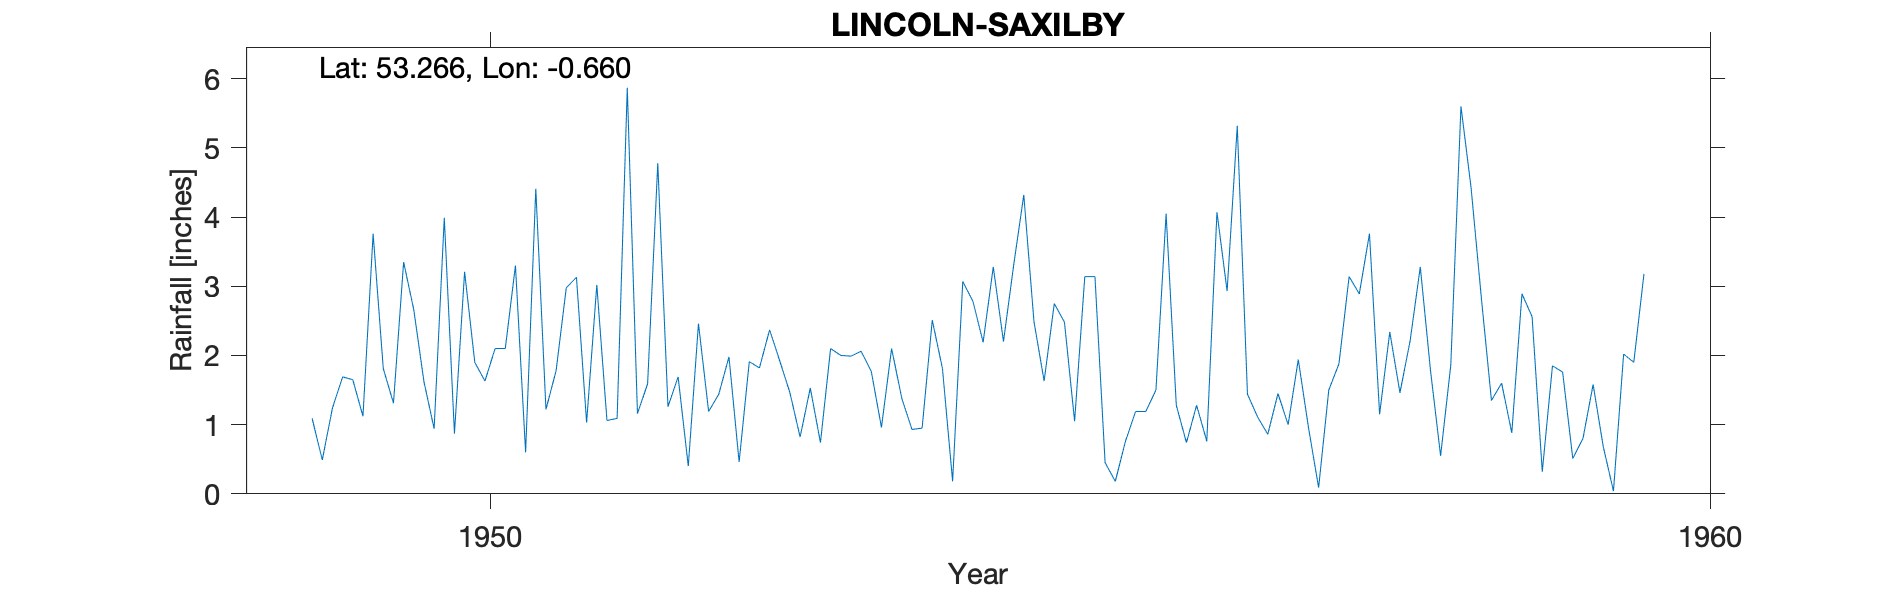

The table this chart was drawn from, first rows:
SAXILBY, , , , , , , , , , , 
Grid ref, SK895752, Long, -0.660, Lat, 53.27, Elevation, 25, ft, , , 
Station no, 2557/4, , , , , , , , , , 
, 1949, 1950, 1951, 1952, 1953, 1954, 1955, 1956, 1957, 1958, 1959
January, 1.09, 0.94, 1.78, 1.69, 0.82, 0.95, 1.63, 4.05, 1.00, 2.21, 2.56
February, 0.49, 3.99, 2.98, 0.40, 1.53, 2.51, 2.75, 1.28, 1.94, 3.28, 0.32
March, 1.24, 0.87, 3.13, 2.46, 0.74, 1.81, 2.48, 0.74, 0.96, 1.79, 1.85
April, 1.69, 3.21, 1.03, 1.19, 2.10, 0.18, 1.05, 1.28, 0.09, 0.55, 1.76
May, 1.65, 1.90, 3.02, 1.44, 2.00, 3.07, 3.14, 0.76, 1.50, 1.86, 0.51
June, 1.12, 1.63, 1.06, 1.98, 1.99, 2.78, 3.14, 4.07, 1.88, 5.60, 0.80
July, 3.76, 2.10, 1.09, 0.46, 2.06, 2.19, 0.45, 2.93, 3.14, 4.42, 1.58
August, 1.81, 2.10, 5.87, 1.91, 1.77, 3.28, 0.18, 5.32, 2.89, 2.84, 0.68
September, 1.31, 3.30, 1.16, 1.82, 0.96, 2.20, 0.76, 1.44, 3.76, 1.35, 0.04
October, 3.35, 0.60, 1.59, 2.37, 2.10, 3.30, 1.19, 1.11, 1.15, 1.60, 2.02
November, 2.66, 4.41, 4.78, 1.92, 1.38, 4.32, 1.19, 0.86, 2.34, 0.88, 1.90
December, 1.62, 1.22, 1.26, 1.46, 0.93, 2.49, 1.50, 1.45, 1.46, 2.89, 3.18
Total, 21.79, 26.27, 28.75, 19.10, 18.38, 29.08, 19.46, 25.29, 22.11, 29.27, 17.20
TYRain_1941-1950_17_pt1/228, , , , , , , , , , , 
TYRain_1951-1960_15_pt1/230, , , , , , , , , , , 
# Readings for February and April 1957 a…, , , , , , , , , , , 
